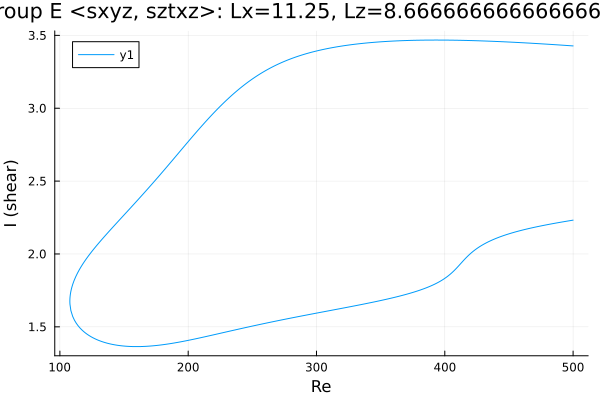

The table this chart was drawn from, first rows:
Re, shear
500.0, 3.428
499.3, 3.428
497.9, 3.429
496.4, 3.43
495, 3.431
493.6, 3.432
492.2, 3.432
490.8, 3.433
489.4, 3.434
488, 3.435
486.5, 3.436
485.1, 3.437
483.7, 3.437
482.3, 3.438
480.9, 3.439
479.5, 3.44
478.1, 3.441
476.6, 3.441
475.2, 3.442
473.8, 3.443
472.4, 3.444
471, 3.444
469.6, 3.445
468.2, 3.446
466.7, 3.447
465.3, 3.447
463.9, 3.448
462.5, 3.449
461.1, 3.449
459.7, 3.45
458.3, 3.451
456.8, 3.451
455.4, 3.452
454, 3.453
452.6, 3.453
451.2, 3.454
449.8, 3.454
448.4, 3.455
446.9, 3.456
445.5, 3.456
444.1, 3.457
442.7, 3.457
441.3, 3.458
439.9, 3.458
438.5, 3.459
437, 3.459
435.6, 3.46
434.2, 3.46
432.8, 3.461
431.4, 3.461
430, 3.462
428.6, 3.462
427.1, 3.463
425.7, 3.463
424.3, 3.463
422.9, 3.464
421.5, 3.464
420.1, 3.465
418.7, 3.465
417.2, 3.465
... 560 more rows
